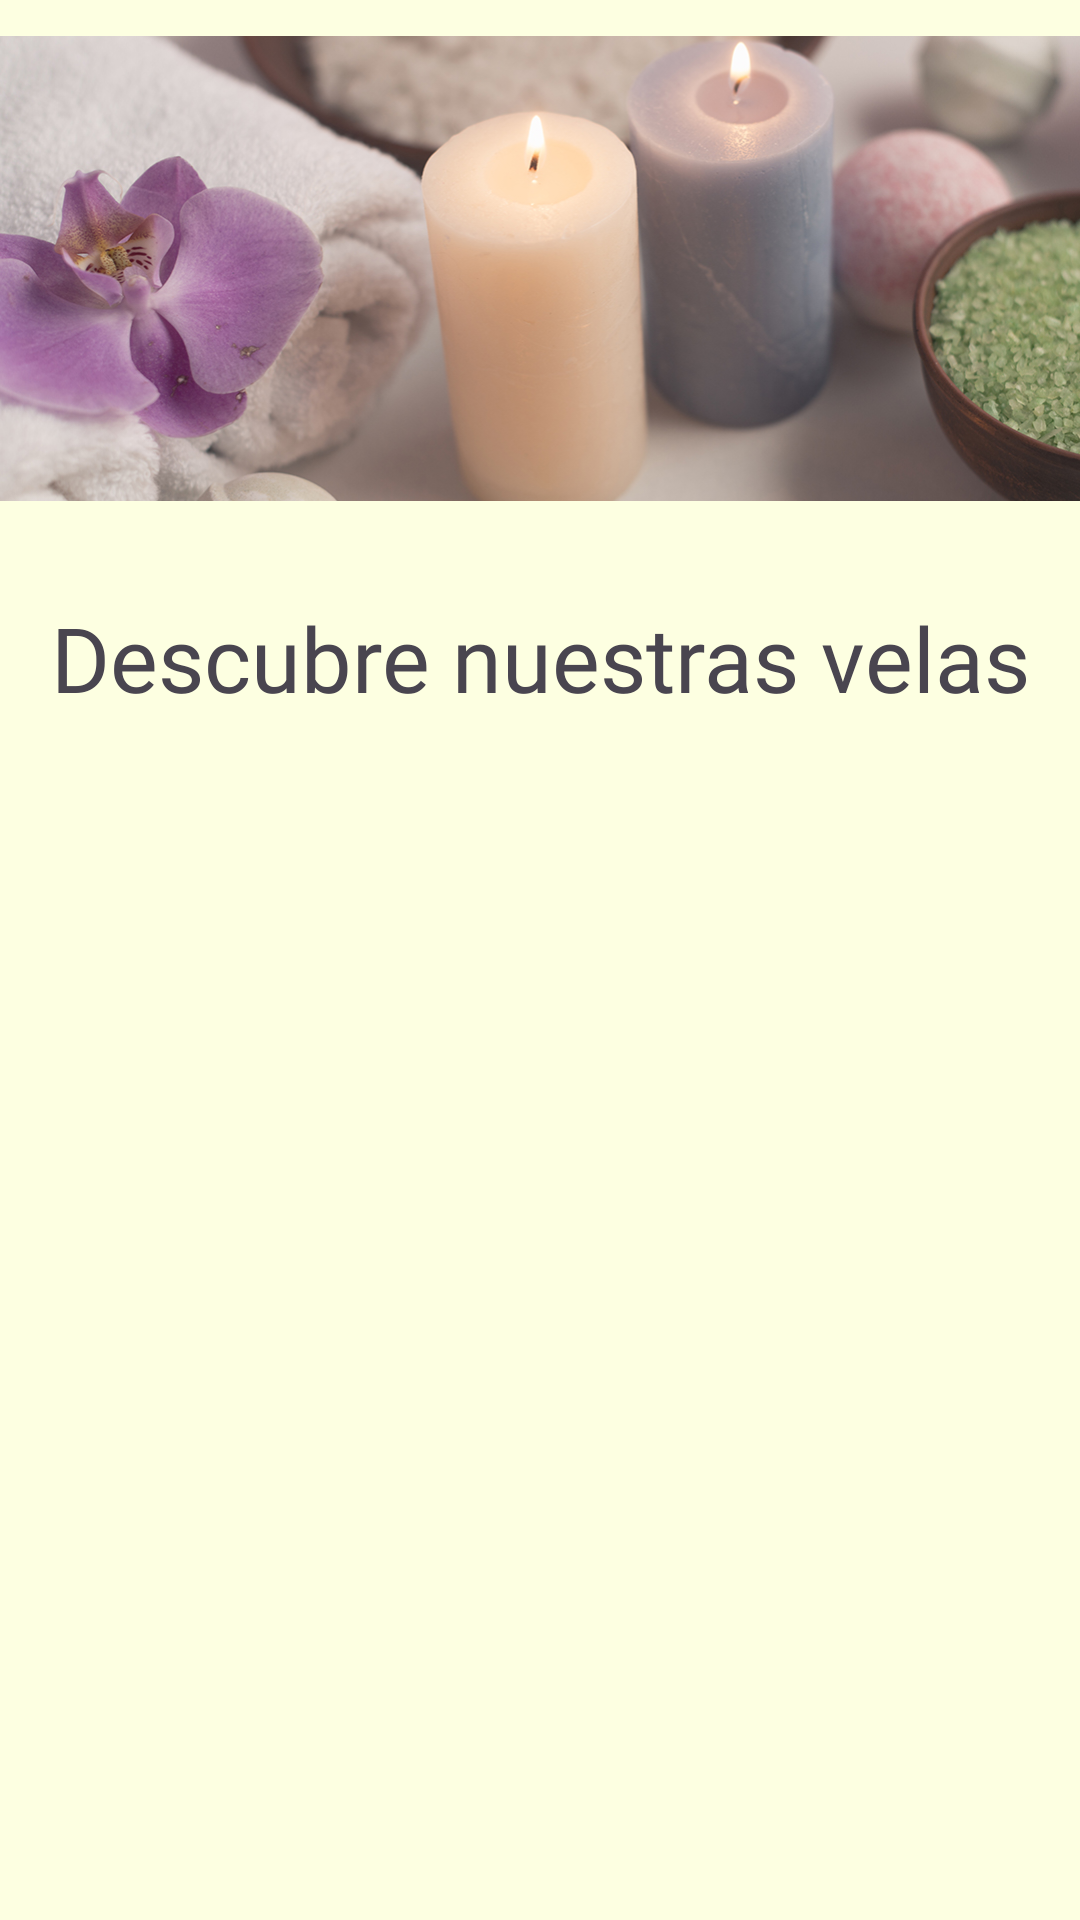

Produce the Android XML layout that renders to this screen, including the resource entries it uses.
<!-- AndroidManifest.xml: application theme Theme.Esencias -->
<!-- res/layout/fragment_velas.xml -->
<?xml version="1.0" encoding="utf-8"?>
<LinearLayout xmlns:android="http://schemas.android.com/apk/res/android"
    xmlns:app="http://schemas.android.com/apk/res-auto"
    xmlns:tools="http://schemas.android.com/tools"
    android:layout_width="match_parent"
    android:layout_height="match_parent"
    tools:context=".VelasFragment"
    android:background="@color/amarillopollo"
    android:orientation="vertical"
    >



    <ImageView
        android:id="@+id/imageView6"
        android:layout_width="match_parent"
        android:layout_height="179dp"
        android:src="@drawable/velasg" />

    <TextView
        android:layout_width="match_parent"
        android:layout_height="wrap_content"
        android:fontFamily="@font/cherry_swash"
        android:gravity="center"
        android:paddingTop="20dp"
        android:paddingBottom="20dp"
        android:text="Descubre nuestras velas"
        android:textSize="30sp" />

    <androidx.recyclerview.widget.RecyclerView
        android:id="@+id/recycler"
        android:layout_width="match_parent"
        android:layout_height="wrap_content" />

</LinearLayout>
<!-- resources referenced by this layout -->
<resources>
  <color name="amarillopollo">#FDFFE1</color>
  <!-- drawable velasg: png bitmap (drawable, 668035 bytes) -->
  <style name="Theme.Esencias" parent="Base.Theme.Esencias" />
  <style name="Base.Theme.Esencias" parent="Theme.Material3.DayNight.NoActionBar">
          
          
      </style>
</resources>
